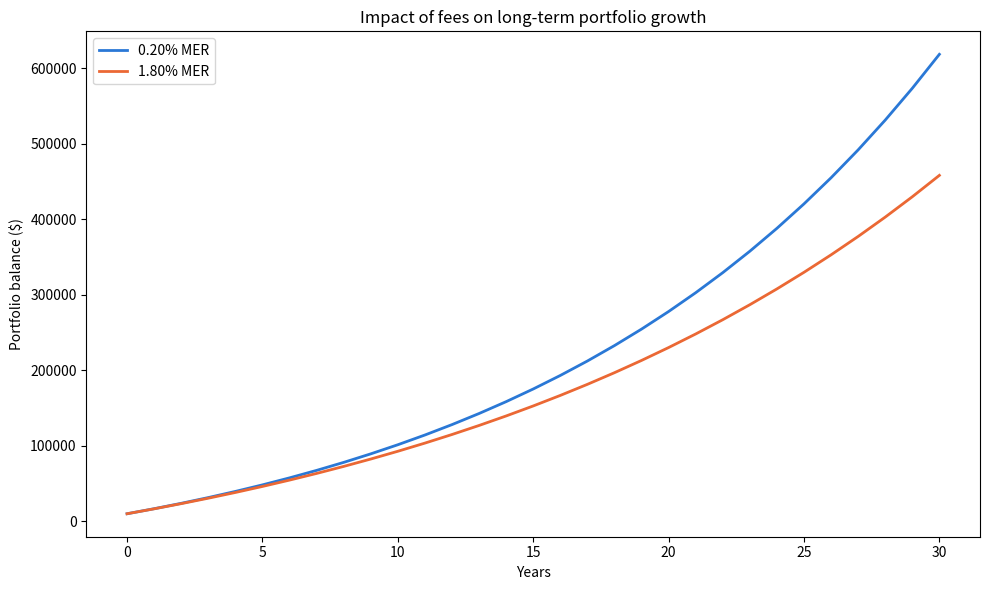

Python code for this plot:
import matplotlib.pyplot as plt


STARTING_BALANCE = 10000
ANNUAL_CONTRIBUTION = 6000
GROSS_ANNUAL_RETURN = 0.07
YEARS = 30
MER_A = 0.0020   # e.g. XEQT
MER_B = 0.0180   # e.g. a typical actively-managed mutual fund


def calculate_balance_over_time(starting_balance, annual_contribution, gross_return, mer, years):
    """
    Project a portfolio balance forward year by year, net of a fee drag.
    Each year the balance grows at (gross_return - mer) instead of the
    raw gross_return -- the fee is a direct annual haircut on the growth
    rate itself, so it compounds against you every year, not just once.

    Assumption: the annual contribution is added at the END of each year,
    after that year's growth is applied -- so a given year's contribution
    doesn't start earning a return until the following year. A simplification,
    not the only valid way to model it, but a common one.
    """
    balance = starting_balance
    balances = [balance]

    net_return = gross_return - mer
    for year in range(years):
        balance = balance * (1 + net_return) + annual_contribution
        balances.append(balance)

    return balances


if __name__ == '__main__':
    balances_a = calculate_balance_over_time(STARTING_BALANCE, ANNUAL_CONTRIBUTION, GROSS_ANNUAL_RETURN, MER_A, YEARS)
    balances_b = calculate_balance_over_time(STARTING_BALANCE, ANNUAL_CONTRIBUTION, GROSS_ANNUAL_RETURN, MER_B, YEARS)

    ending_gap = balances_a[-1] - balances_b[-1]
    print(f"After {YEARS} years at {MER_A:.2%} MER: ${balances_a[-1]:,.0f}")
    print(f"After {YEARS} years at {MER_B:.2%} MER: ${balances_b[-1]:,.0f}")
    print(f"Fee drag cost you: ${ending_gap:,.0f}")

    years_axis = list(range(YEARS + 1))
    fig, ax = plt.subplots(figsize=(10, 6))
    ax.plot(years_axis, balances_a, linewidth=2, color='#2a78d6', label=f'{MER_A:.2%} MER')
    ax.plot(years_axis, balances_b, linewidth=2, color='#eb6834', label=f'{MER_B:.2%} MER')
    ax.set_xlabel('Years')
    ax.set_ylabel('Portfolio balance ($)')
    ax.set_title('Impact of fees on long-term portfolio growth')
    ax.legend()
    plt.tight_layout()
    plt.show()
